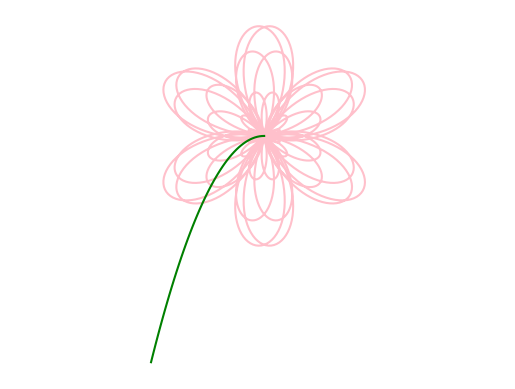

Write Python code to recreate this figure.
import numpy as np
import matplotlib.pyplot as plt

# 1. Parameters
a = 1 
k = 7/4

# 2. Polar Domain (1000 points from 0 to 2*pi)
theta = np.linspace(0, 8 * np.pi, 1000)

# 3. Core Equation
r = a * np.cos(7/4 * theta) + a * np.sin(3 * theta)

# 4. Convert to Cartesian Coordinates
x = r * np.cos(theta)
y = r * np.sin(theta)

# additional exp
p = r * np.cos(theta+np.pi)
q = r * np.sin(theta+np.pi)
s = np.linspace(0,-2)
m = -s**2

# 5. Plot
plt.plot(x, y, color='pink')
plt.plot(p, q, color='pink')
plt.plot(s,m, color='green')
plt.axis('equal')
plt.axis('off')
plt.show()
